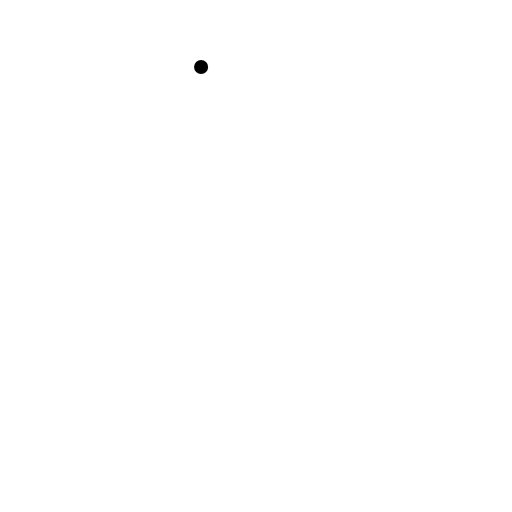
t = 0.00 s
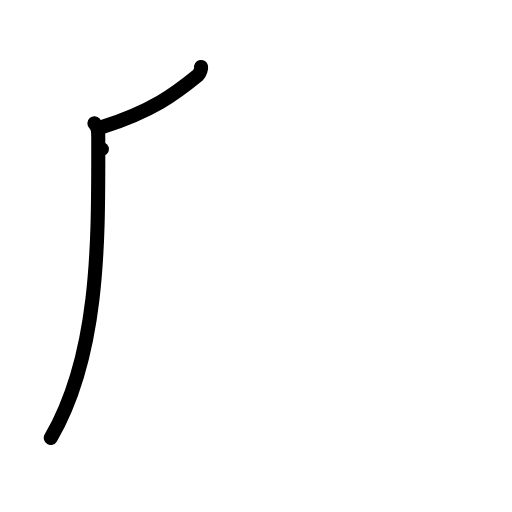
t = 2.00 s
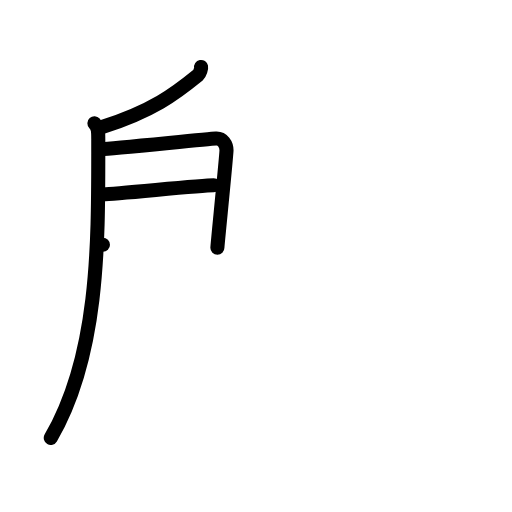
t = 4.00 s
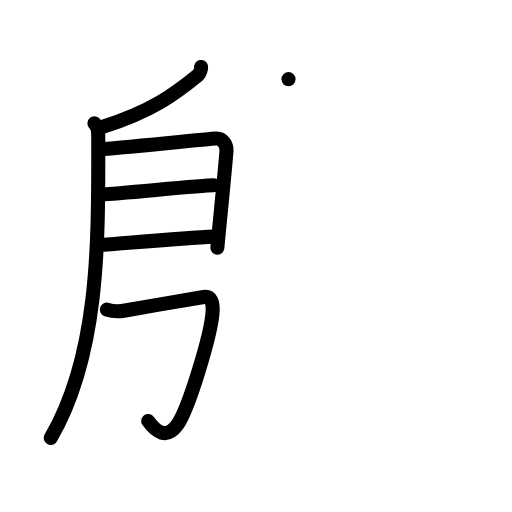
t = 6.00 s
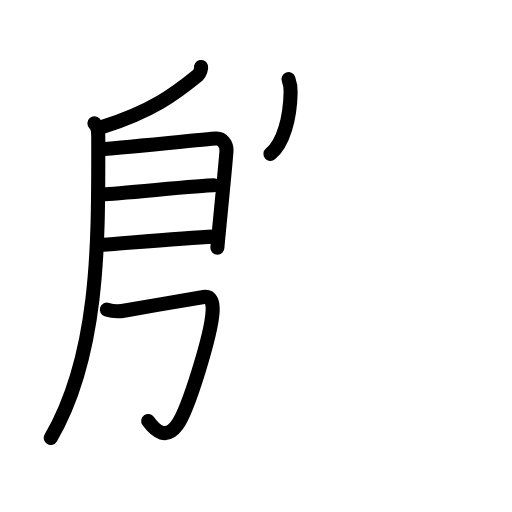
t = 6.75 s
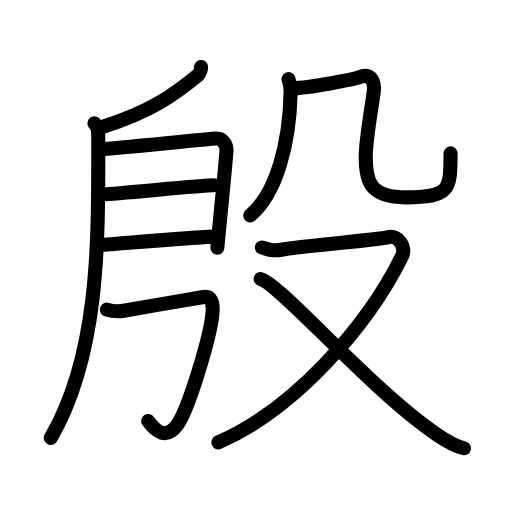
t = 10.00 s

The animated SVG that drew these frames (rendered in a browser with its animation timeline set to each time). Animation: 36 SMIL elements (animate=36); one cycle of 10.00 s.

<?xml version="1.0" encoding="UTF-8"?>
<!--
AniKanjiVG is licensed by CC-BY-SA Paul C. Sommerhoff (https://bitbucket.org/sommerhoff/anikanjivg).
AniKanjiVG uses KanjiVG which is licensed by CC-BY-SA Ulrich Apel (http://kanjivg.tagaini.net).
See also http://creativecommons.org/licenses/by-sa/3.0/
-->
<svg xmlns:kvg='http://kanjivg.tagaini.net' xmlns='http://www.w3.org/2000/svg' width='109' height='109' viewBox='0 0 109 109' style='fill:none;stroke:#000000;stroke-width:3;stroke-linecap:round;stroke-linejoin:round;' id="kvg:kanji_06bb7"><g id="kvg:06bb7" kvg:element="殷"><g id="kvg:06bb7-g1" kvg:position="left"><path id="kvg:06bb7-s1" kvg:type="㇒" d="M42.81,14.25c0.06,0.3-0.24,1.41-0.61,1.71c-4.95,4.04-9.71,7.65-20.45,11.08"><animate attributeName="d" begin="0.0s" dur="0.5s" from="M42.81,14.25C42.81,14.25,42.81,14.25,42.81,14.25" to="M42.81,14.25c0.06,0.3-0.24,1.41-0.61,1.71" />
<animate attributeName="d" begin="0.5s" dur="0.5s" from="M42.81,14.25c0.06,0.3-0.24,1.41-0.61,1.71c0,0,0,0,0,0,0" to="M42.81,14.25c0.06,0.3-0.24,1.41-0.61,1.71c-4.95,4.04-9.71,7.65-20.45,11.08" />
</path>
<path id="kvg:06bb7-s2" kvg:type="㇒" d="M20.1,26.25c0.9,1,0.82,1.75,0.82,4.03c0,20.78,0.33,44.97-10.11,62.94"><animate attributeName="d" begin="1.0s" dur="0.5s" from="M20.1,26.25C20.1,26.25,20.1,26.25,20.1,26.25" to="M20.1,26.25c0.9,1,0.82,1.75,0.82,4.03" />
<animate attributeName="d" begin="1.5s" dur="0.5s" from="M20.1,26.25c0.9,1,0.82,1.75,0.82,4.03c0,0,0,0,0,0,0" to="M20.1,26.25c0.9,1,0.82,1.75,0.82,4.03c0,20.78,0.33,44.97-10.11,62.94" />
<animate attributeName="d" begin="0s" dur="1.0s" from="M-100,-100" to="M-100,-100" />
</path>
<path id="kvg:06bb7-s3" kvg:type="㇕" d="M21.69,31.75c1.89-0.09,22.55-2.15,24.28-2.26c1.44-0.09,2.25,1.26,2.25,2.51c0,1.09-1.94,20.2-1.94,20.73"><animate attributeName="d" begin="2.0s" dur="0.3333333333333333s" from="M21.69,31.75C21.69,31.75,21.69,31.75,21.69,31.75" to="M21.69,31.75c1.89-0.09,22.55-2.15,24.28-2.26" />
<animate attributeName="d" begin="2.3333333333333335s" dur="0.3333333333333333s" from="M21.69,31.75c1.89-0.09,22.55-2.15,24.28-2.26c0,0,0,0,0,0,0" to="M21.69,31.75c1.89-0.09,22.55-2.15,24.28-2.26c1.44-0.09,2.25,1.26,2.25,2.51" />
<animate attributeName="d" begin="2.6666666666666665s" dur="0.3333333333333333s" from="M21.69,31.75c1.89-0.09,22.55-2.15,24.28-2.26c1.44-0.09,2.25,1.26,2.25,2.51c0,0,0,0,0,0,0" to="M21.69,31.75c1.89-0.09,22.55-2.15,24.28-2.26c1.44-0.09,2.25,1.26,2.25,2.51c0,1.09-1.94,20.2-1.94,20.73" />
<animate attributeName="d" begin="0s" dur="2.0s" from="M-100,-100" to="M-100,-100" />
</path>
<path id="kvg:06bb7-s4" kvg:type="㇐" d="M22.03,41.36c2.56,0,20.57-1.91,23.47-1.91"><animate attributeName="d" begin="3.0s" dur="1.0s" from="M22.03,41.36C22.03,41.36,22.03,41.36,22.03,41.36" to="M22.03,41.36c2.56,0,20.57-1.91,23.47-1.91" />
<animate attributeName="d" begin="0s" dur="3.0s" from="M-100,-100" to="M-100,-100" />
</path>
<path id="kvg:06bb7-s5" kvg:type="㇐" d="M21.91,52.11c5.22-0.38,17.08-1.4,23.58-1.73"><animate attributeName="d" begin="4.0s" dur="1.0s" from="M21.91,52.11C21.91,52.11,21.91,52.11,21.91,52.11" to="M21.91,52.11c5.22-0.38,17.08-1.4,23.58-1.73" />
<animate attributeName="d" begin="0s" dur="4.0s" from="M-100,-100" to="M-100,-100" />
</path>
<path id="kvg:06bb7-s6" kvg:type="㇆" d="M22.75,65.9c1.75,0.6,3.36,0.31,3.89,0.21c4.86-0.86,14.34-2.49,16.73-2.89c1.55-0.26,1.98,1.17,1.9,3c-0.23,4.82-5.17,21.02-7.58,24.3c-2.24,3.06-4.44,1.48-6.14-0.89"><animate attributeName="d" begin="5.0s" dur="0.2s" from="M22.75,65.9C22.75,65.9,22.75,65.9,22.75,65.9" to="M22.75,65.9c1.75,0.6,3.36,0.31,3.89,0.21" />
<animate attributeName="d" begin="5.2s" dur="0.2s" from="M22.75,65.9c1.75,0.6,3.36,0.31,3.89,0.21c0,0,0,0,0,0,0" to="M22.75,65.9c1.75,0.6,3.36,0.31,3.89,0.21c4.86-0.86,14.34-2.49,16.73-2.89" />
<animate attributeName="d" begin="5.4s" dur="0.2s" from="M22.75,65.9c1.75,0.6,3.36,0.31,3.89,0.21c4.86-0.86,14.34-2.49,16.73-2.89c0,0,0,0,0,0,0" to="M22.75,65.9c1.75,0.6,3.36,0.31,3.89,0.21c4.86-0.86,14.34-2.49,16.73-2.89c1.55-0.26,1.98,1.17,1.9,3" />
<animate attributeName="d" begin="5.6s" dur="0.2s" from="M22.75,65.9c1.75,0.6,3.36,0.31,3.89,0.21c4.86-0.86,14.34-2.49,16.73-2.89c1.55-0.26,1.98,1.17,1.9,3c0,0,0,0,0,0,0" to="M22.75,65.9c1.75,0.6,3.36,0.31,3.89,0.21c4.86-0.86,14.34-2.49,16.73-2.89c1.55-0.26,1.98,1.17,1.9,3c-0.23,4.82-5.17,21.02-7.58,24.3" />
<animate attributeName="d" begin="5.8s" dur="0.2s" from="M22.75,65.9c1.75,0.6,3.36,0.31,3.89,0.21c4.86-0.86,14.34-2.49,16.73-2.89c1.55-0.26,1.98,1.17,1.9,3c-0.23,4.82-5.17,21.02-7.58,24.3c0,0,0,0,0,0,0" to="M22.75,65.9c1.75,0.6,3.36,0.31,3.89,0.21c4.86-0.86,14.34-2.49,16.73-2.89c1.55-0.26,1.98,1.17,1.9,3c-0.23,4.82-5.17,21.02-7.58,24.3c-2.24,3.06-4.44,1.48-6.14-0.89" />
<animate attributeName="d" begin="0s" dur="5.0s" from="M-100,-100" to="M-100,-100" />
</path>
</g>
<g id="kvg:06bb7-g2" kvg:element="殳" kvg:position="right" kvg:radical="tradit"><g id="kvg:06bb7-g3" kvg:element="几" kvg:position="top"><g id="kvg:06bb7-g4" kvg:element="丿" kvg:radical="nelson"><path id="kvg:06bb7-s7" kvg:type="㇒" d="M61.42,16.85c0.33,0.9,0.48,1.82,0.45,2.84c-0.21,10.56-2.92,21.46-8.59,26.17"><animate attributeName="d" begin="6.0s" dur="0.5s" from="M61.42,16.85C61.42,16.85,61.42,16.85,61.42,16.85" to="M61.42,16.85c0.33,0.9,0.48,1.82,0.45,2.84" />
<animate attributeName="d" begin="6.5s" dur="0.5s" from="M61.42,16.85c0.33,0.9,0.48,1.82,0.45,2.84c0,0,0,0,0,0,0" to="M61.42,16.85c0.33,0.9,0.48,1.82,0.45,2.84c-0.21,10.56-2.92,21.46-8.59,26.17" />
<animate attributeName="d" begin="0s" dur="6.0s" from="M-100,-100" to="M-100,-100" />
</path>
</g>
<path id="kvg:06bb7-s8" kvg:type="㇈" d="M62.35,18.78c3.4-0.03,12.8-1.84,14.39-2.4c2.38-0.84,3.07,1.27,2.83,3.12c-0.48,3.62-1.71,10.25-1.71,13.87c0,5.01,0.69,8.64,8.53,8.64c9.36,0,9.53-1.51,9.53-9.36"><animate attributeName="d" begin="7.0s" dur="0.2s" from="M62.35,18.78C62.35,18.78,62.35,18.78,62.35,18.78" to="M62.35,18.78c3.4-0.03,12.8-1.84,14.39-2.4" />
<animate attributeName="d" begin="7.2s" dur="0.2s" from="M62.35,18.78c3.4-0.03,12.8-1.84,14.39-2.4c0,0,0,0,0,0,0" to="M62.35,18.78c3.4-0.03,12.8-1.84,14.39-2.4c2.38-0.84,3.07,1.27,2.83,3.12" />
<animate attributeName="d" begin="7.4s" dur="0.2s" from="M62.35,18.78c3.4-0.03,12.8-1.84,14.39-2.4c2.38-0.84,3.07,1.27,2.83,3.12c0,0,0,0,0,0,0" to="M62.35,18.78c3.4-0.03,12.8-1.84,14.39-2.4c2.38-0.84,3.07,1.27,2.83,3.12c-0.48,3.62-1.71,10.25-1.71,13.87" />
<animate attributeName="d" begin="7.6s" dur="0.2s" from="M62.35,18.78c3.4-0.03,12.8-1.84,14.39-2.4c2.38-0.84,3.07,1.27,2.83,3.12c-0.48,3.62-1.71,10.25-1.71,13.87c0,0,0,0,0,0,0" to="M62.35,18.78c3.4-0.03,12.8-1.84,14.39-2.4c2.38-0.84,3.07,1.27,2.83,3.12c-0.48,3.62-1.71,10.25-1.71,13.87c0,5.01,0.69,8.64,8.53,8.64" />
<animate attributeName="d" begin="7.8s" dur="0.2s" from="M62.35,18.78c3.4-0.03,12.8-1.84,14.39-2.4c2.38-0.84,3.07,1.27,2.83,3.12c-0.48,3.62-1.71,10.25-1.71,13.87c0,5.01,0.69,8.64,8.53,8.64c0,0,0,0,0,0,0" to="M62.35,18.78c3.4-0.03,12.8-1.84,14.39-2.4c2.38-0.84,3.07,1.27,2.83,3.12c-0.48,3.62-1.71,10.25-1.71,13.87c0,5.01,0.69,8.64,8.53,8.64c9.36,0,9.53-1.51,9.53-9.36" />
<animate attributeName="d" begin="0s" dur="7.0s" from="M-100,-100" to="M-100,-100" />
</path>
</g>
<g id="kvg:06bb7-g5" kvg:element="又" kvg:position="bottom"><path id="kvg:06bb7-s9" kvg:type="㇇" d="M55.75,52.69c1.53,0.37,1.72,0.92,4.79,0.37c3.06-0.55,20.07-2.02,22.17-2.57c2.1-0.55,3.81,2.14,2.87,4.06C78.22,69.54,62.5,87.25,46.5,94.17"><animate attributeName="d" begin="8.0s" dur="0.25s" from="M55.75,52.69C55.75,52.69,55.75,52.69,55.75,52.69" to="M55.75,52.69c1.53,0.37,1.72,0.92,4.79,0.37" />
<animate attributeName="d" begin="8.25s" dur="0.25s" from="M55.75,52.69c1.53,0.37,1.72,0.92,4.79,0.37c0,0,0,0,0,0,0" to="M55.75,52.69c1.53,0.37,1.72,0.92,4.79,0.37c3.06-0.55,20.07-2.02,22.17-2.57" />
<animate attributeName="d" begin="8.5s" dur="0.25s" from="M55.75,52.69c1.53,0.37,1.72,0.92,4.79,0.37c3.06-0.55,20.07-2.02,22.17-2.57c0,0,0,0,0,0,0" to="M55.75,52.69c1.53,0.37,1.72,0.92,4.79,0.37c3.06-0.55,20.07-2.02,22.17-2.57c2.1-0.55,3.81,2.14,2.87,4.06" />
<animate attributeName="d" begin="8.75s" dur="0.25s" from="M55.75,52.69c1.53,0.37,1.72,0.92,4.79,0.37c3.06-0.55,20.07-2.02,22.17-2.57c2.1-0.55,3.81,2.14,2.87,4.06c0,0,0,0,0,0,0" to="M55.75,52.69c1.53,0.37,1.72,0.92,4.79,0.37c3.06-0.55,20.07-2.02,22.17-2.57c2.1-0.55,3.81,2.14,2.87,4.06C78.22,69.54,62.5,87.25,46.5,94.17" />
<animate attributeName="d" begin="0s" dur="8.0s" from="M-100,-100" to="M-100,-100" />
</path>
<path id="kvg:06bb7-s10" kvg:type="㇏" d="M55.48,59.4C59.49,60.26,79.06,83.14,93,92.51c2.17,1.46,3.75,2.43,5.77,2.92"><animate attributeName="d" begin="9.0s" dur="0.5s" from="M55.48,59.4C55.48,59.4,55.48,59.4,55.48,59.4" to="M55.48,59.4C59.49,60.26,79.06,83.14,93,92.51" />
<animate attributeName="d" begin="9.5s" dur="0.5s" from="M55.48,59.4C59.49,60.26,79.06,83.14,93,92.51c0,0,0,0,0,0,0" to="M55.48,59.4C59.49,60.26,79.06,83.14,93,92.51c2.17,1.46,3.75,2.43,5.77,2.92" />
<animate attributeName="d" begin="0s" dur="9.0s" from="M-100,-100" to="M-100,-100" />
</path>
</g>
</g>
</g>
</svg>
